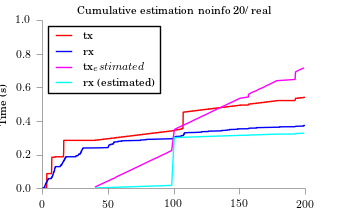

Source data for this figure (header and first rows):
time, tx, rx
40.48, 0.007462, 0.000528
42.47, 0.01492, 0.001056
44.46, 0.02239, 0.001584
46.57, 0.02985, 0.002112
48.56, 0.03731, 0.00264
50.8, 0.04477, 0.003168
52.54, 0.05224, 0.003696
55.03, 0.0597, 0.004224
56.4, 0.06716, 0.004752
58.39, 0.07462, 0.00528
60.5, 0.08209, 0.005808
62.49, 0.08955, 0.006336
64.48, 0.09701, 0.006864
66.6, 0.1045, 0.007392
68.59, 0.1119, 0.00792
70.45, 0.1194, 0.008448
72.57, 0.1269, 0.008976
74.56, 0.1343, 0.009504
76.42, 0.1418, 0.01003
78.54, 0.1492, 0.01056
80.4, 0.1567, 0.01109
82.39, 0.1642, 0.01162
84.38, 0.1716, 0.01214
86.62, 0.1791, 0.01267
88.61, 0.1866, 0.0132
90.48, 0.194, 0.01373
92.59, 0.2015, 0.01426
94.58, 0.2089, 0.01478
96.45, 0.2164, 0.01531
98.44, 0.2239, 0.01584
100.3, 0.342, 0.3007
100.6, 0.3495, 0.3012
102.4, 0.3569, 0.3017
104.4, 0.3644, 0.3023
106.4, 0.3718, 0.3028
108.5, 0.3793, 0.3033
110.6, 0.3868, 0.3038
112.6, 0.3942, 0.3044
114.5, 0.4017, 0.3049
116.5, 0.4092, 0.3054
118.6, 0.4166, 0.3059
120.4, 0.4241, 0.3065
122.4, 0.4315, 0.307
124.5, 0.439, 0.3075
126.5, 0.4465, 0.3081
128.4, 0.4539, 0.3086
130.4, 0.4614, 0.3091
132.4, 0.4689, 0.3096
134.5, 0.4763, 0.3102
136.5, 0.4838, 0.3107
138.6, 0.4912, 0.3112
140.5, 0.4987, 0.3118
142.5, 0.5062, 0.3123
144.6, 0.5136, 0.3128
146.6, 0.5211, 0.3133
148.4, 0.5286, 0.3139
150.5, 0.536, 0.3144
156.8, 0.5435, 0.3149
156.8, 0.5509, 0.3155
156.9, 0.5584, 0.316
... 21 more rows
